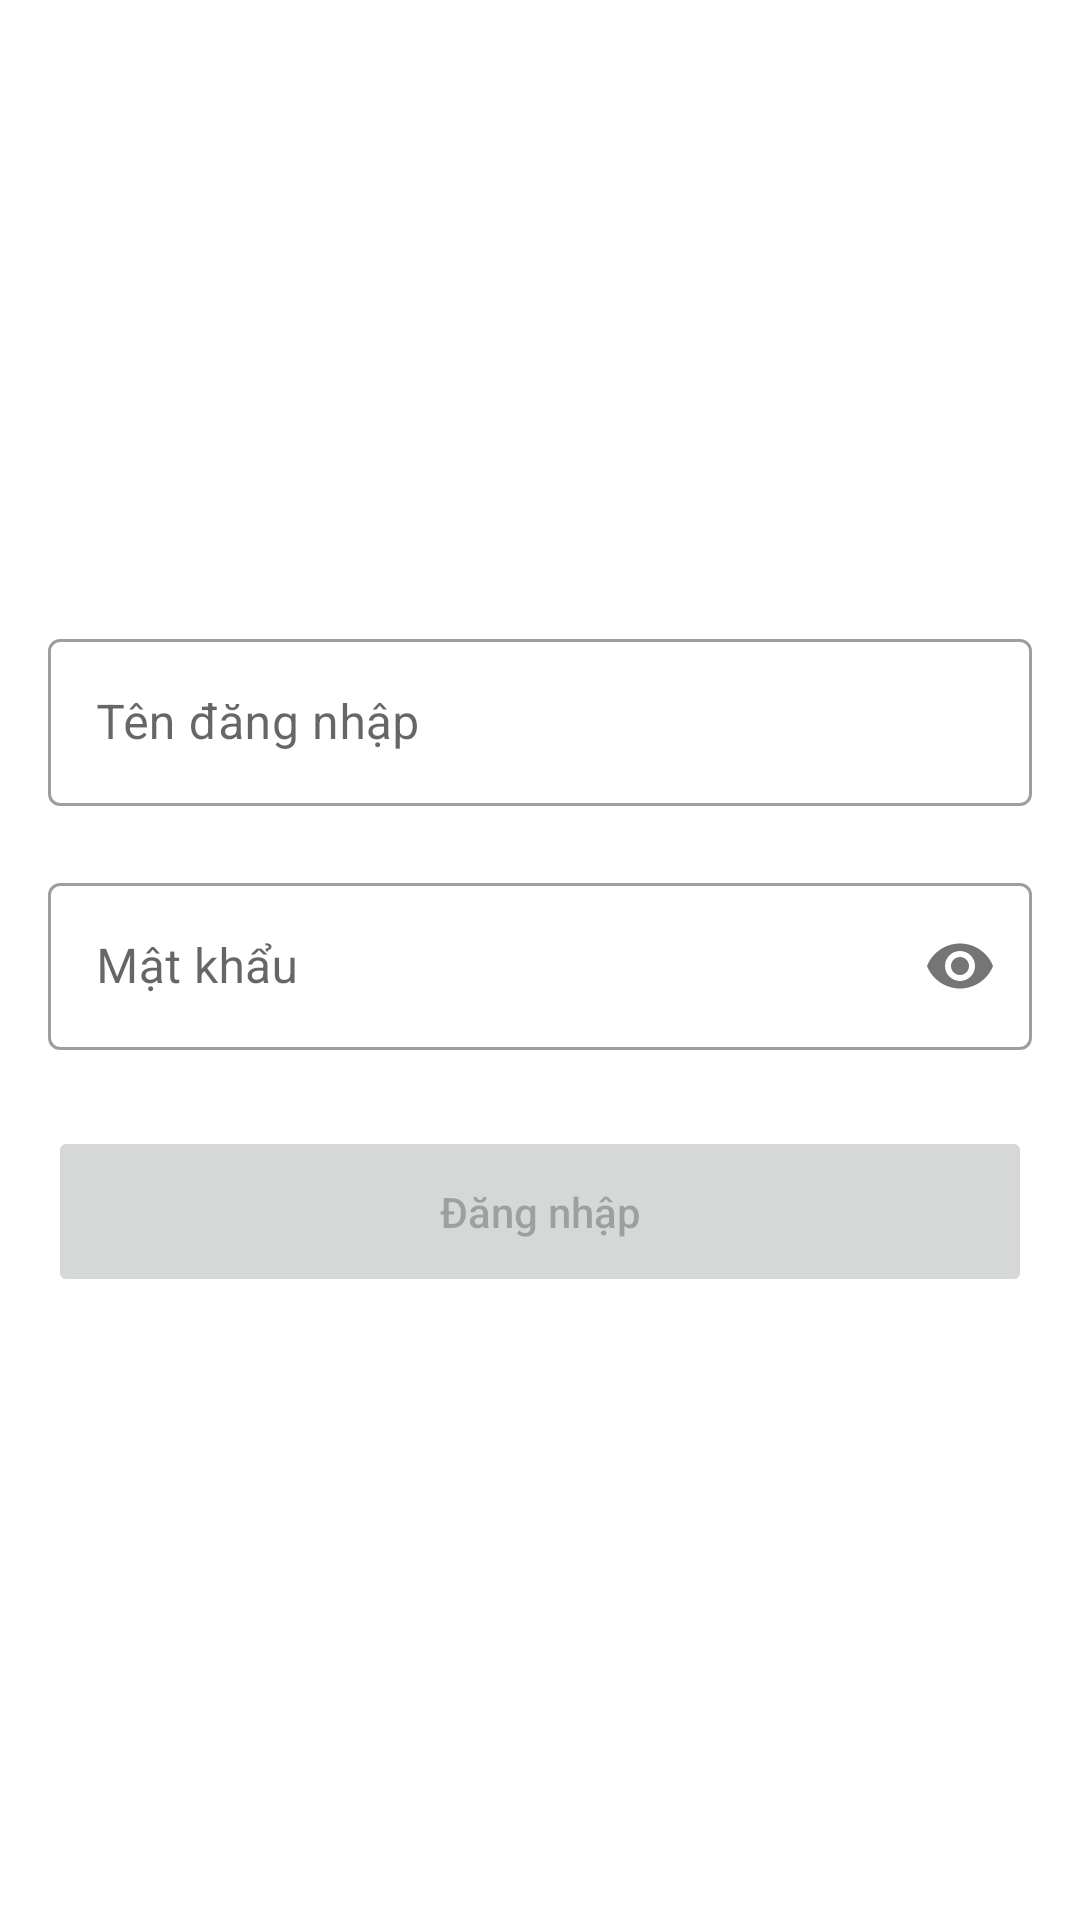

Here is an Android app screen rendered from its layout file. Give the layout XML and the strings, colors and styles it references.
<!-- AndroidManifest.xml: application theme AppTheme -->
<!-- res/layout/activity_main.xml -->
<?xml version="1.0" encoding="utf-8"?>
<androidx.constraintlayout.widget.ConstraintLayout android:backgroundTint="@android:color/white"
    android:layout_height="match_parent"
    android:layout_width="match_parent"
    android:padding="16dp"
    tools:context=".views.MainActivity"
    xmlns:app="http://schemas.android.com/apk/res-auto"
    xmlns:android="http://schemas.android.com/apk/res/android"
    xmlns:tools="http://schemas.android.com/tools">

    <com.google.android.material.textfield.TextInputLayout
        style="@style/Widget.MaterialComponents.TextInputLayout.OutlinedBox"
        android:id="@+id/username_text_input_layout"
        android:layout_height="wrap_content"
        android:layout_width="match_parent"
        app:errorEnabled="true"
        app:layout_constraintBottom_toTopOf="@+id/textInputLayout"
        app:layout_constraintEnd_toEndOf="@+id/textInputLayout"
        app:layout_constraintHorizontal_bias="0.5"
        app:layout_constraintStart_toStartOf="@+id/textInputLayout"
        app:layout_constraintTop_toTopOf="parent"
        app:layout_constraintVertical_chainStyle="packed">

        <com.google.android.material.textfield.TextInputEditText
            android:hint="Tên đăng nhập"
            android:id="@+id/username_edit_text"
            android:inputType="text"
            android:layout_height="wrap_content"
            android:layout_width="match_parent" />
    </com.google.android.material.textfield.TextInputLayout>

    <com.google.android.material.textfield.TextInputLayout
        style="@style/Widget.MaterialComponents.TextInputLayout.OutlinedBox"
        android:id="@+id/textInputLayout"
        android:layout_height="wrap_content"
        android:layout_width="match_parent"
        app:errorEnabled="true"
        app:layout_constraintBottom_toTopOf="@+id/login_button"
        app:layout_constraintEnd_toEndOf="@+id/login_button"
        app:layout_constraintHorizontal_bias="0.5"
        app:layout_constraintStart_toStartOf="@+id/login_button"
        app:layout_constraintTop_toBottomOf="@+id/username_text_input_layout"
        app:passwordToggleEnabled="true">

        <com.google.android.material.textfield.TextInputEditText
            android:hint="Mật khẩu"
            android:id="@+id/password_edit_text"
            android:inputType="textPassword"
            android:layout_height="wrap_content"
            android:layout_width="match_parent" />

    </com.google.android.material.textfield.TextInputLayout>

    <Button
        android:enabled="false"
        android:id="@+id/login_button"
        android:layout_height="57dp"
        android:layout_marginTop="5dp"
        android:layout_width="match_parent"
        android:onClick="ListCustomer"
        android:padding="13dp"
        android:text="Đăng nhập"
        android:textAllCaps="false"
        app:layout_constraintBottom_toBottomOf="parent"
        app:layout_constraintEnd_toEndOf="parent"
        app:layout_constraintHorizontal_bias="0.5"
        app:layout_constraintStart_toStartOf="parent"
        app:layout_constraintTop_toBottomOf="@+id/textInputLayout" />

</androidx.constraintlayout.widget.ConstraintLayout>
<!-- resources referenced by this layout -->
<resources>
  <style name="AppTheme" parent="Theme.MaterialComponents.Light.NoActionBar">
          
          <item name="colorPrimary">@color/colorPrimary</item>
          <item name="colorPrimaryDark">@color/colorPrimaryDark</item>
          <item name="colorAccent">@color/colorAccent</item>
      </style>
  <color name="colorPrimary">#6200EE</color>
  <color name="colorPrimaryDark">#3700B3</color>
  <color name="colorAccent">#03DAC5</color>
</resources>
